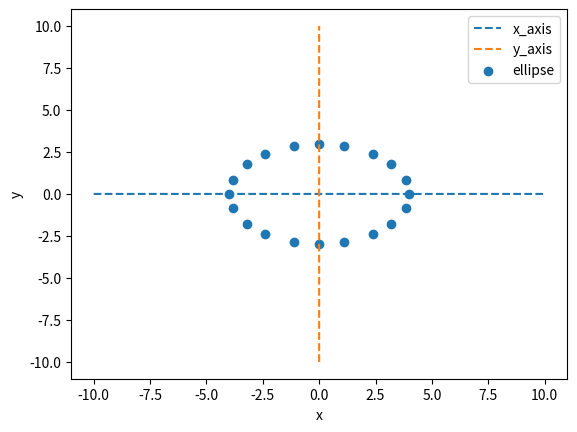

The matplotlib source for this figure:
from typing import Callable, List

DEBUG = True

'''
我们研究线性及非线性约束的几何解释。
'''

import numpy as np
import matplotlib.pyplot as plt

'''
绘制二维图形。
我们采用暴力穷举法绘制图像，而不用解析形式，是因为一般情况下，（非线性）约束
不满足函数形式。例如，椭圆的约束
x^2    y^2
--- + ----- = 1
a^2    b^2
对同一个变量x的值，可能有两个（对称的）y值与之对应。
'''
def draw_pic_2d(from_: int,
                to_: int,
                stride: float,
                relation: Callable[[float, float], bool],
                name: str):
    if DEBUG:
        print(name)
    xs = []
    i = from_
    while i <= to_:
        xs.append(i)
        i += stride
    print(xs)
    ys = xs.copy()
    if DEBUG:
        print(xs)
        print(ys)
    result_xs: List[float] = []
    result_ys: List[float] = []
    x_axis = [0 for i in range(len(xs))]
    plt.plot(xs, x_axis, linestyle='--', label="x_axis")
    plt.plot(x_axis, xs, linestyle='--', label="y_axis")
    for x in xs:
        xq: float = (x / 4.0) ** 2
        for y in ys:
            yq: float = (y / 3.0) ** 2
            sumqq: float = xq + yq - 1.0
            # print(xq, xqq, yq, yqq, delta, delta2)
            # sys.exit(0)
            if sumqq.__abs__() <= 1e-6:
                result_xs.append(x)
                result_ys.append(y)
    if DEBUG:
        print(result_xs)
        print(result_ys)
    plt.scatter(result_xs, result_ys, label=name)
    plt.xlabel("x")
    plt.ylabel("y")
    plt.legend()
    plt.show()
    # plt.savefig(name)
    # plt.close()

#
# def float_eq(f1: Decimal, f2: Decimal, threshold: Decimal) -> bool:
#     if Decimal.__abs__(f1-f2) <= threshold:
#         return True
#     return False


if __name__ == "__main__":
    # draw_pic_2d(-10,
    #             10,
    #             1e-2,
    #             lambda x, y: float_eq(Decimal..(x),
    #                                   y,
    #                                   1e-3),
    #             "sin")
    # draw_pic_2d(-10,
    #             10,
    #             1e-2,
    #             lambda x, y: float_eq(math.cos(x),
    #                                   y,
    #                                   1e-3),
    #             "cos")
    draw_pic_2d(-10,
                10,
                10*0.001,
                lambda x, y: True,
                "ellipse")













